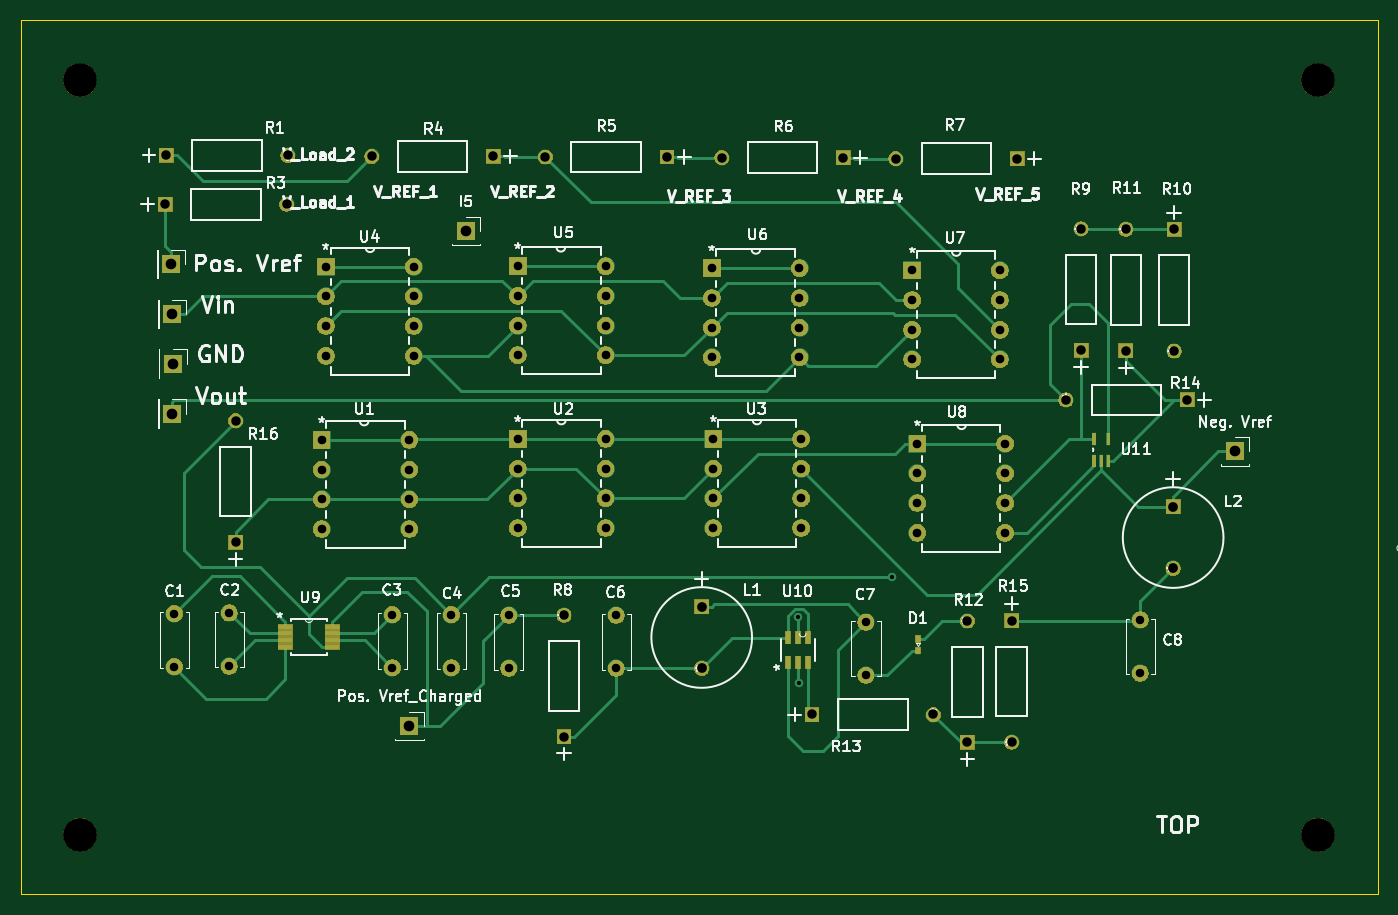
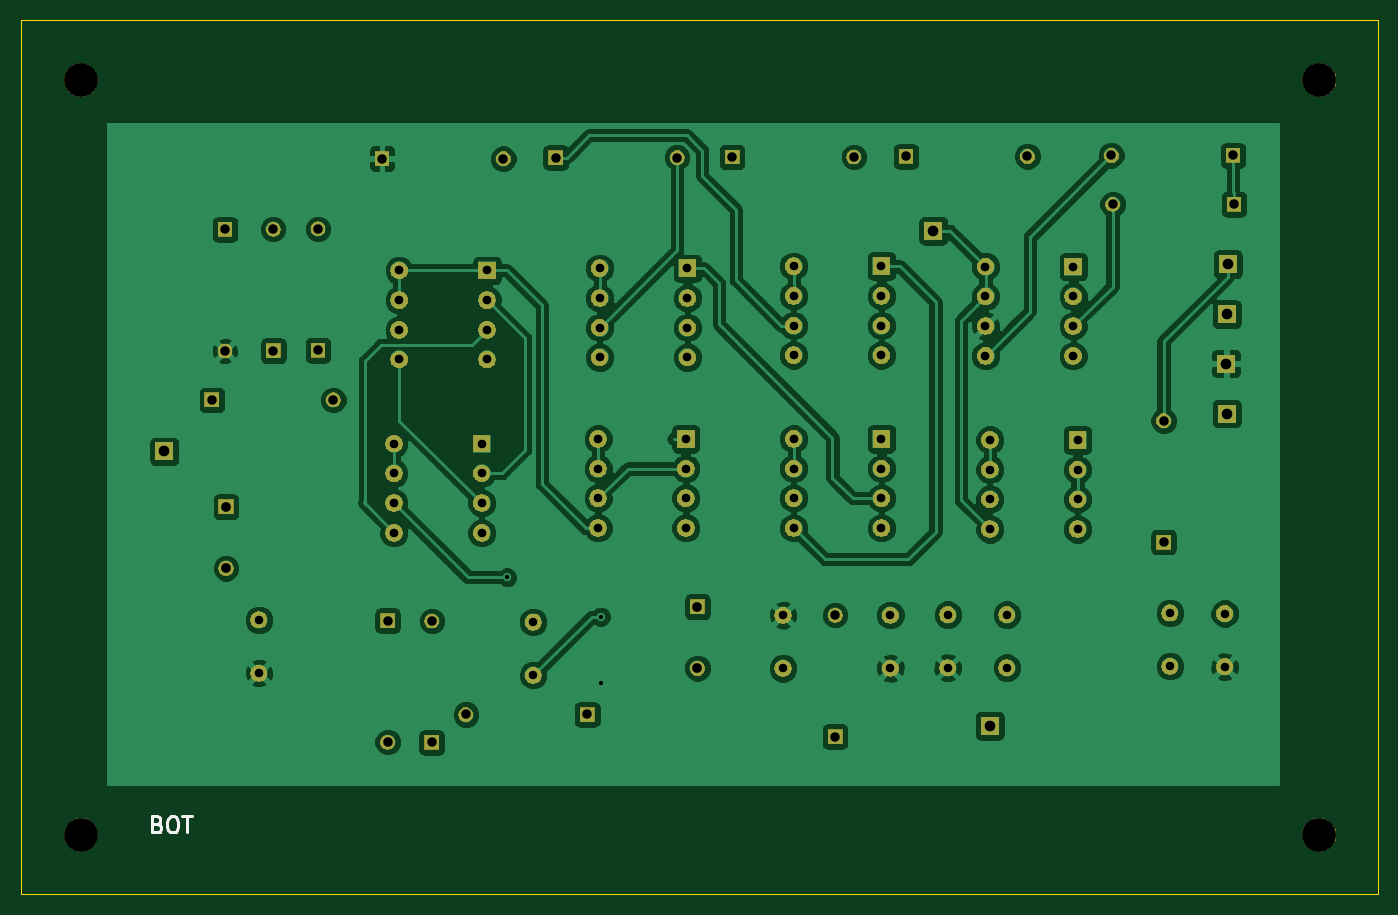
Circuit board: 10 layer files. Board 127.6 x 82.2 mm.
- bottom_copper: folding_amp-B.Cu.gbr (138766 bytes)
- bottom_mask: folding_amp-B.Mask.gbr (84499 bytes)
- paste: folding_amp-B.Paste.gbr (496 bytes)
- bottom_silk: folding_amp-B.SilkS.gbr (1521 bytes)
- outline: folding_amp-Edge.Cuts.gbr (687 bytes)
- top_copper: folding_amp-F.Cu.gbr (24100 bytes)
- top_mask: folding_amp-F.Mask.gbr (86851 bytes)
- paste: folding_amp-F.Paste.gbr (1257 bytes)
- top_silk: folding_amp-F.SilkS.gbr (65770 bytes)
- drill: folding_amp.drl (2252 bytes)

=== bottom_copper: folding_amp-B.Cu.gbr (138766 bytes, source omitted) ===
=== bottom_mask: folding_amp-B.Mask.gbr (84499 bytes, source omitted) ===
=== paste: folding_amp-B.Paste.gbr ===
G04 #@! TF.GenerationSoftware,KiCad,Pcbnew,(5.0.1)-3*
G04 #@! TF.CreationDate,2018-11-14T16:56:54-05:00*
G04 #@! TF.ProjectId,folding_amp,666F6C64696E675F616D702E6B696361,rev?*
G04 #@! TF.SameCoordinates,Original*
G04 #@! TF.FileFunction,Paste,Bot*
G04 #@! TF.FilePolarity,Positive*
%FSLAX46Y46*%
G04 Gerber Fmt 4.6, Leading zero omitted, Abs format (unit mm)*
G04 Created by KiCad (PCBNEW (5.0.1)-3) date 11/14/2018 4:56:54 PM*
%MOMM*%
%LPD*%
G01*
G04 APERTURE LIST*
G04 APERTURE END LIST*
M02*

=== bottom_silk: folding_amp-B.SilkS.gbr ===
G04 #@! TF.GenerationSoftware,KiCad,Pcbnew,(5.0.1)-3*
G04 #@! TF.CreationDate,2018-11-14T16:56:54-05:00*
G04 #@! TF.ProjectId,folding_amp,666F6C64696E675F616D702E6B696361,rev?*
G04 #@! TF.SameCoordinates,Original*
G04 #@! TF.FileFunction,Legend,Bot*
G04 #@! TF.FilePolarity,Positive*
%FSLAX46Y46*%
G04 Gerber Fmt 4.6, Leading zero omitted, Abs format (unit mm)*
G04 Created by KiCad (PCBNEW (5.0.1)-3) date 11/14/2018 4:56:54 PM*
%MOMM*%
%LPD*%
G01*
G04 APERTURE LIST*
%ADD10C,0.300000*%
G04 APERTURE END LIST*
D10*
X136650000Y-96892857D02*
X136435714Y-96964285D01*
X136364285Y-97035714D01*
X136292857Y-97178571D01*
X136292857Y-97392857D01*
X136364285Y-97535714D01*
X136435714Y-97607142D01*
X136578571Y-97678571D01*
X137150000Y-97678571D01*
X137150000Y-96178571D01*
X136650000Y-96178571D01*
X136507142Y-96250000D01*
X136435714Y-96321428D01*
X136364285Y-96464285D01*
X136364285Y-96607142D01*
X136435714Y-96750000D01*
X136507142Y-96821428D01*
X136650000Y-96892857D01*
X137150000Y-96892857D01*
X135364285Y-96178571D02*
X135078571Y-96178571D01*
X134935714Y-96250000D01*
X134792857Y-96392857D01*
X134721428Y-96678571D01*
X134721428Y-97178571D01*
X134792857Y-97464285D01*
X134935714Y-97607142D01*
X135078571Y-97678571D01*
X135364285Y-97678571D01*
X135507142Y-97607142D01*
X135650000Y-97464285D01*
X135721428Y-97178571D01*
X135721428Y-96678571D01*
X135650000Y-96392857D01*
X135507142Y-96250000D01*
X135364285Y-96178571D01*
X134292857Y-96178571D02*
X133435714Y-96178571D01*
X133864285Y-97678571D02*
X133864285Y-96178571D01*
M02*

=== outline: folding_amp-Edge.Cuts.gbr ===
G04 #@! TF.GenerationSoftware,KiCad,Pcbnew,(5.0.1)-3*
G04 #@! TF.CreationDate,2018-11-14T16:56:54-05:00*
G04 #@! TF.ProjectId,folding_amp,666F6C64696E675F616D702E6B696361,rev?*
G04 #@! TF.SameCoordinates,Original*
G04 #@! TF.FileFunction,Profile,NP*
%FSLAX46Y46*%
G04 Gerber Fmt 4.6, Leading zero omitted, Abs format (unit mm)*
G04 Created by KiCad (PCBNEW (5.0.1)-3) date 11/14/2018 4:56:54 PM*
%MOMM*%
%LPD*%
G01*
G04 APERTURE LIST*
%ADD10C,0.100000*%
G04 APERTURE END LIST*
D10*
X21850000Y-103450000D02*
X21850000Y-21300000D01*
X149450000Y-103450000D02*
X21850000Y-103450000D01*
X149450000Y-21300000D02*
X149450000Y-103450000D01*
X21850000Y-21300000D02*
X149450000Y-21300000D01*
M02*

=== top_copper: folding_amp-F.Cu.gbr (24100 bytes, source omitted) ===
=== top_mask: folding_amp-F.Mask.gbr (86851 bytes, source omitted) ===
=== paste: folding_amp-F.Paste.gbr ===
G04 #@! TF.GenerationSoftware,KiCad,Pcbnew,(5.0.1)-3*
G04 #@! TF.CreationDate,2018-11-14T16:56:54-05:00*
G04 #@! TF.ProjectId,folding_amp,666F6C64696E675F616D702E6B696361,rev?*
G04 #@! TF.SameCoordinates,Original*
G04 #@! TF.FileFunction,Paste,Top*
G04 #@! TF.FilePolarity,Positive*
%FSLAX46Y46*%
G04 Gerber Fmt 4.6, Leading zero omitted, Abs format (unit mm)*
G04 Created by KiCad (PCBNEW (5.0.1)-3) date 11/14/2018 4:56:54 PM*
%MOMM*%
%LPD*%
G01*
G04 APERTURE LIST*
%ADD10R,0.355600X1.168400*%
%ADD11R,0.500000X0.700000*%
%ADD12R,1.397000X0.431800*%
%ADD13R,0.508000X1.219200*%
G04 APERTURE END LIST*
D10*
G04 #@! TO.C,U11*
X122789600Y-62741400D03*
X123450000Y-62741400D03*
X124110400Y-62741400D03*
X124110400Y-60658600D03*
X122789600Y-60658600D03*
G04 #@! TD*
D11*
G04 #@! TO.C,D1*
X106200000Y-80600000D03*
X106200000Y-79500000D03*
G04 #@! TD*
D12*
G04 #@! TO.C,U9*
X46690200Y-78325001D03*
X46690200Y-78974999D03*
X46690200Y-79625001D03*
X46690200Y-80274999D03*
X51109800Y-80274999D03*
X51109800Y-79625001D03*
X51109800Y-78974999D03*
X51109800Y-78325001D03*
G04 #@! TD*
D13*
G04 #@! TO.C,U10*
X93965941Y-81664208D03*
X94915942Y-81664208D03*
X95865943Y-81664208D03*
X95865943Y-79378208D03*
X94915942Y-79378208D03*
X93965941Y-79378208D03*
G04 #@! TD*
M02*

=== top_silk: folding_amp-F.SilkS.gbr (65770 bytes, source omitted) ===
=== drill: folding_amp.drl ===
M48
;DRILL file {KiCad (5.0.1)-3} date 11/14/2018 5:00:23 PM
;FORMAT={-:-/ absolute / inch / decimal}
FMAT,2
INCH,TZ
T1C0.0157
T2C0.0315
T3C0.0320
T4C0.0350
T5C0.0360
T6C0.0394
T7C0.1250
%
G90
G05
M72
T1
X3.7382Y-3.0472
X3.7388Y-3.2941
X4.0846Y-2.9016
T2
X1.4272Y-3.0354
X1.4272Y-3.2323
X3.9882Y-3.0669
X3.9882Y-3.2638
X1.6299Y-3.0335
X1.6299Y-3.2303
X3.063Y-3.0413
X3.063Y-3.2382
X2.2343Y-3.0394
X2.2343Y-3.2362
X2.4528Y-3.0394
X2.4528Y-3.2362
X2.6654Y-3.0413
X2.6654Y-3.2382
X5.0039Y-3.0591
X5.0039Y-3.2559
T3
X1.988Y-1.7507
X1.988Y-1.8607
X1.988Y-1.9707
X1.988Y-2.0807
X2.313Y-1.7507
X2.313Y-1.8607
X2.313Y-1.9707
X2.313Y-2.0807
X4.1789Y-2.4062
X4.1789Y-2.5162
X4.1789Y-2.6262
X4.1789Y-2.7362
X4.5039Y-2.4062
X4.5039Y-2.5162
X4.5039Y-2.6262
X4.5039Y-2.7362
X4.1593Y-1.7645
X4.1593Y-1.8745
X4.1593Y-1.9845
X4.1593Y-2.0945
X4.4843Y-1.7645
X4.4843Y-1.8745
X4.4843Y-1.9845
X4.4843Y-2.0945
X3.4171Y-1.7566
X3.4171Y-1.8666
X3.4171Y-1.9766
X3.4171Y-2.0866
X3.7421Y-1.7566
X3.7421Y-1.8666
X3.7421Y-1.9766
X3.7421Y-2.0866
X3.423Y-2.3885
X3.423Y-2.4985
X3.423Y-2.6085
X3.423Y-2.7185
X3.748Y-2.3885
X3.748Y-2.4985
X3.748Y-2.6085
X3.748Y-2.7185
X2.6986Y-2.3885
X2.6986Y-2.4985
X2.6986Y-2.6085
X2.6986Y-2.7185
X3.0236Y-2.3885
X3.0236Y-2.4985
X3.0236Y-2.6085
X3.0236Y-2.7185
X2.6986Y-1.7487
X2.6986Y-1.8587
X2.6986Y-1.9687
X2.6986Y-2.0787
X3.0236Y-1.7487
X3.0236Y-1.8587
X3.0236Y-1.9687
X3.0236Y-2.0787
X1.9722Y-2.3924
X1.9722Y-2.5024
X1.9722Y-2.6124
X1.9722Y-2.7224
X2.2972Y-2.3924
X2.2972Y-2.5024
X2.2972Y-2.6124
X2.2972Y-2.7224
T4
X4.7854Y-1.6102
X4.7854Y-2.0602
X4.5276Y-3.0618
X4.5276Y-3.5118
X2.1575Y-1.3425
X2.6075Y-1.3425
X3.4547Y-1.3465
X3.9047Y-1.3465
X5.1299Y-1.613
X5.1299Y-2.063
X1.3965Y-1.3386
X1.8465Y-1.3386
X4.9508Y-1.6122
X4.9508Y-2.0622
X2.8012Y-1.3445
X3.2512Y-1.3445
X4.0984Y-1.3504
X4.5484Y-1.3504
X1.6535Y-2.3209
X1.6535Y-2.7709
X2.8701Y-3.0413
X2.8701Y-3.4913
X3.7882Y-3.4094
X4.2382Y-3.4094
X4.3642Y-3.063
X4.3642Y-3.513
X4.7283Y-2.2441
X5.1783Y-2.2441
X1.3925Y-1.5197
X1.8425Y-1.5197
T5
X3.3799Y-3.0102
X3.3799Y-3.2382
X5.126Y-2.6401
X5.126Y-2.8681
T6
X2.5059Y-1.6181
X5.3543Y-2.435
X1.4194Y-2.2947
X1.4194Y-1.9266
X2.2972Y-3.4508
X1.4213Y-2.1097
X1.4154Y-1.7416
T7
X5.6634Y-1.0591
X1.0768Y-1.0591
X5.6634Y-3.8543
X1.0768Y-3.8543
T0
M30

